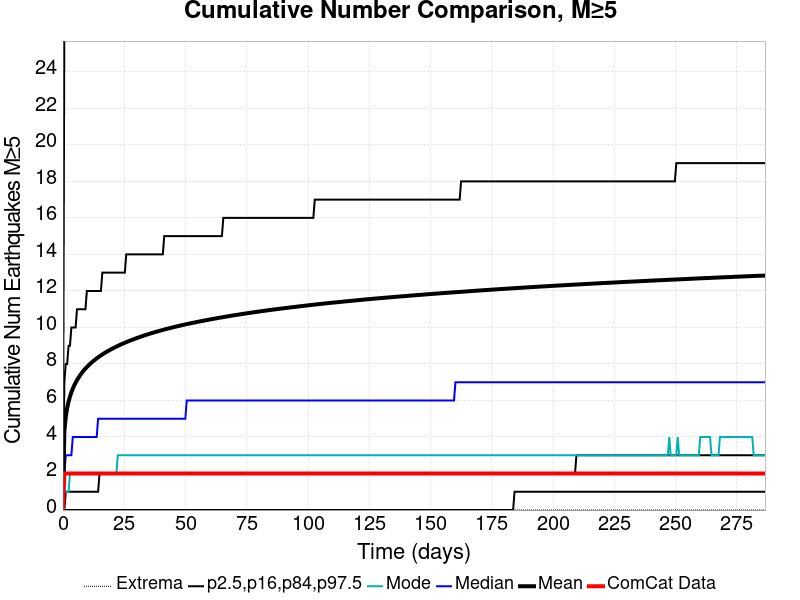

The table this chart was drawn from, first rows:
Time (days), ComCat Data, Simulation Mean, Simulation Median, Simulation Mode, Simulation Minimum, Simulation Maximum, 2.5 %-ile, 16 %-ile, 84 %-ile, 97.5 %-ile
0.0, 0.0, 0.0, 0.0, 0.0, 0.0, 0.0, 0.0, 0.0, 0.0, 0.0
0.574, 2.0, 4.313, 2.0, 1.0, 0.0, 137.0, 0.0, 0.0, 7.0, 27.0
1.148, 2.0, 5.101, 3.0, 1.0, 0.0, 151.0, 0.0, 1.0, 8.0, 32.0
1.722, 2.0, 5.585, 3.0, 1.0, 0.0, 165.0, 0.0, 1.0, 8.0, 35.0
2.296, 2.0, 5.936, 3.0, 1.0, 0.0, 171.0, 0.0, 1.0, 9.0, 37.0
2.87, 2.0, 6.215, 3.0, 2.0, 0.0, 179.0, 0.0, 1.0, 9.0, 39.0
3.444, 2.0, 6.45, 3.0, 2.0, 0.0, 184.0, 0.0, 1.0, 10.0, 40.0
4.018, 2.0, 6.649, 4.0, 2.0, 0.0, 191.0, 0.0, 1.0, 10.0, 42.0
4.592, 2.0, 6.822, 4.0, 2.0, 0.0, 193.0, 0.0, 1.0, 10.0, 43.0
5.166, 2.0, 6.977, 4.0, 2.0, 0.0, 196.0, 0.0, 1.0, 10.0, 44.0
5.74, 2.0, 7.116, 4.0, 2.0, 0.0, 200.0, 0.0, 1.0, 11.0, 45.0
6.314, 2.0, 7.241, 4.0, 2.0, 0.0, 203.0, 0.0, 1.0, 11.0, 45.0
6.888, 2.0, 7.358, 4.0, 2.0, 0.0, 208.0, 0.0, 1.0, 11.0, 46.0
7.462, 2.0, 7.466, 4.0, 2.0, 0.0, 208.0, 0.0, 1.0, 11.0, 47.0
8.036, 2.0, 7.566, 4.0, 2.0, 0.0, 212.0, 0.0, 1.0, 11.0, 47.0
8.61, 2.0, 7.662, 4.0, 2.0, 0.0, 217.0, 0.0, 1.0, 11.0, 48.0
9.184, 2.0, 7.751, 4.0, 2.0, 0.0, 217.0, 0.0, 1.0, 11.0, 48.0
9.758, 2.0, 7.832, 4.0, 2.0, 0.0, 218.0, 0.0, 1.0, 12.0, 49.0
10.33, 2.0, 7.91, 4.0, 2.0, 0.0, 220.0, 0.0, 1.0, 12.0, 49.0
10.91, 2.0, 7.983, 4.0, 2.0, 0.0, 222.0, 0.0, 1.0, 12.0, 50.0
11.48, 2.0, 8.055, 4.0, 2.0, 0.0, 223.0, 0.0, 1.0, 12.0, 50.0
12.05, 2.0, 8.121, 4.0, 2.0, 0.0, 223.0, 0.0, 1.0, 12.0, 50.0
12.63, 2.0, 8.185, 4.0, 2.0, 0.0, 224.0, 0.0, 1.0, 12.0, 51.0
13.2, 2.0, 8.247, 4.0, 2.0, 0.0, 224.0, 0.0, 1.0, 12.0, 51.0
13.78, 2.0, 8.305, 4.0, 2.0, 0.0, 224.0, 0.0, 1.0, 12.0, 51.0
14.35, 2.0, 8.363, 5.0, 2.0, 0.0, 227.0, 0.0, 1.0, 12.0, 52.0
14.92, 2.0, 8.417, 5.0, 2.0, 0.0, 228.0, 0.0, 2.0, 12.0, 52.0
15.5, 2.0, 8.469, 5.0, 2.0, 0.0, 229.0, 0.0, 2.0, 12.0, 52.0
16.07, 2.0, 8.52, 5.0, 2.0, 0.0, 230.0, 0.0, 2.0, 13.0, 53.0
16.65, 2.0, 8.571, 5.0, 2.0, 0.0, 232.0, 0.0, 2.0, 13.0, 53.0
17.22, 2.0, 8.617, 5.0, 2.0, 0.0, 233.0, 0.0, 2.0, 13.0, 53.0
17.79, 2.0, 8.664, 5.0, 2.0, 0.0, 233.0, 0.0, 2.0, 13.0, 54.0
18.37, 2.0, 8.708, 5.0, 2.0, 0.0, 234.0, 0.0, 2.0, 13.0, 54.0
18.94, 2.0, 8.752, 5.0, 2.0, 0.0, 235.0, 0.0, 2.0, 13.0, 54.0
19.52, 2.0, 8.794, 5.0, 2.0, 0.0, 236.0, 0.0, 2.0, 13.0, 54.0
20.09, 2.0, 8.836, 5.0, 2.0, 0.0, 238.0, 0.0, 2.0, 13.0, 54.0
20.66, 2.0, 8.876, 5.0, 2.0, 0.0, 238.0, 0.0, 2.0, 13.0, 55.0
21.24, 2.0, 8.914, 5.0, 2.0, 0.0, 240.0, 0.0, 2.0, 13.0, 55.0
21.81, 2.0, 8.953, 5.0, 2.0, 0.0, 241.0, 0.0, 2.0, 13.0, 55.0
22.39, 2.0, 8.99, 5.0, 3.0, 0.0, 243.0, 0.0, 2.0, 13.0, 55.0
22.96, 2.0, 9.027, 5.0, 3.0, 0.0, 243.0, 0.0, 2.0, 13.0, 56.0
23.53, 2.0, 9.061, 5.0, 3.0, 0.0, 244.0, 0.0, 2.0, 13.0, 56.0
24.11, 2.0, 9.096, 5.0, 3.0, 0.0, 244.0, 0.0, 2.0, 13.0, 56.0
24.68, 2.0, 9.129, 5.0, 3.0, 0.0, 245.0, 0.0, 2.0, 13.0, 56.0
25.26, 2.0, 9.163, 5.0, 3.0, 0.0, 245.0, 0.0, 2.0, 13.0, 56.0
25.83, 2.0, 9.196, 5.0, 3.0, 0.0, 246.0, 0.0, 2.0, 14.0, 56.0
26.4, 2.0, 9.227, 5.0, 3.0, 0.0, 247.0, 0.0, 2.0, 14.0, 57.0
26.98, 2.0, 9.258, 5.0, 3.0, 0.0, 249.0, 0.0, 2.0, 14.0, 57.0
27.55, 2.0, 9.288, 5.0, 3.0, 0.0, 249.0, 0.0, 2.0, 14.0, 57.0
28.13, 2.0, 9.317, 5.0, 3.0, 0.0, 249.0, 0.0, 2.0, 14.0, 57.0
28.7, 2.0, 9.347, 5.0, 3.0, 0.0, 249.0, 0.0, 2.0, 14.0, 57.0
29.27, 2.0, 9.376, 5.0, 3.0, 0.0, 249.0, 0.0, 2.0, 14.0, 58.0
29.85, 2.0, 9.405, 5.0, 3.0, 0.0, 249.0, 0.0, 2.0, 14.0, 58.0
30.42, 2.0, 9.432, 5.0, 3.0, 0.0, 250.0, 0.0, 2.0, 14.0, 58.0
31, 2.0, 9.46, 5.0, 3.0, 0.0, 250.0, 0.0, 2.0, 14.0, 58.0
31.57, 2.0, 9.487, 5.0, 3.0, 0.0, 252.0, 0.0, 2.0, 14.0, 58.0
32.14, 2.0, 9.513, 5.0, 3.0, 0.0, 253.0, 0.0, 2.0, 14.0, 58.0
32.72, 2.0, 9.539, 5.0, 3.0, 0.0, 254.0, 0.0, 2.0, 14.0, 58.0
33.29, 2.0, 9.566, 5.0, 3.0, 0.0, 254.0, 0.0, 2.0, 14.0, 59.0
33.87, 2.0, 9.592, 5.0, 3.0, 0.0, 255.0, 0.0, 2.0, 14.0, 59.0
... 440 more rows
